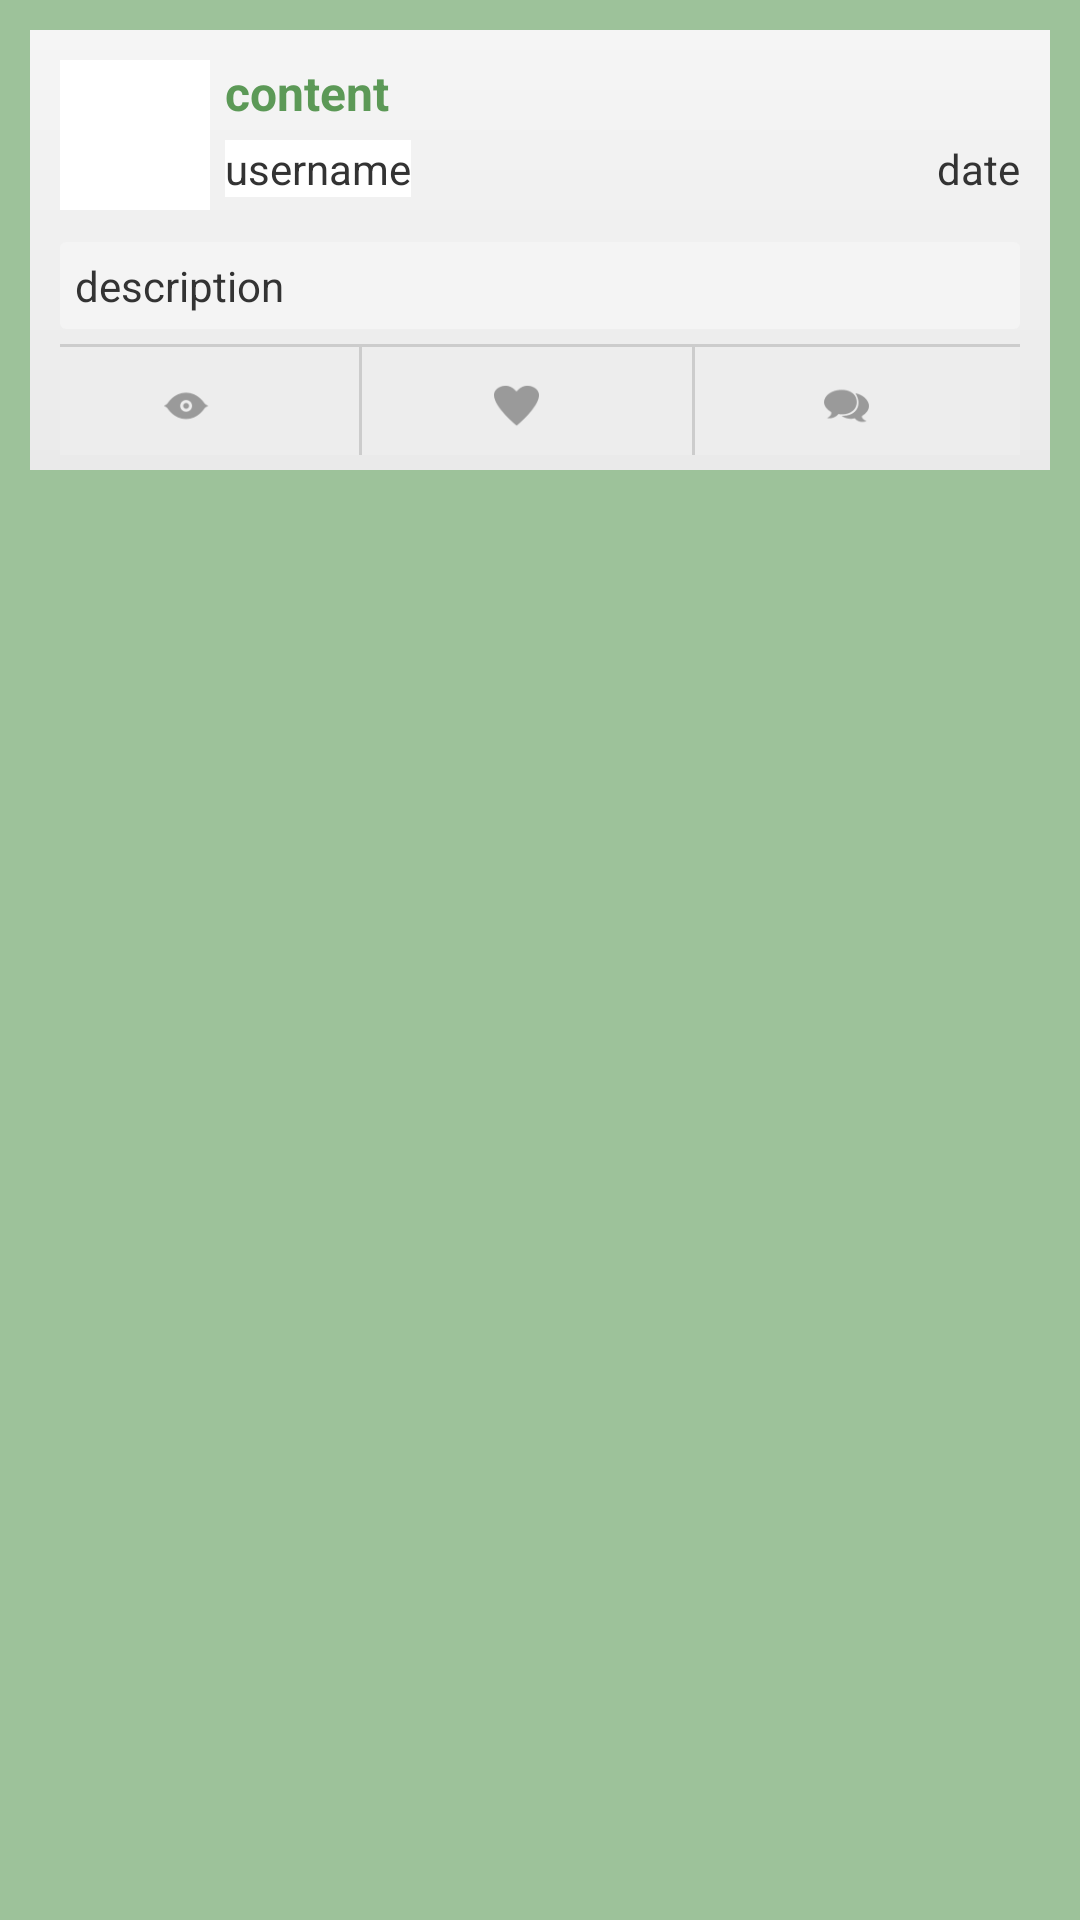

Android layout source for this screen:
<!-- AndroidManifest.xml: application theme Kampr -->
<!-- res/layout/post_item.xml -->
<?xml version="1.0" encoding="utf-8"?>
<RelativeLayout xmlns:android="http://schemas.android.com/apk/res/android"
  android:id="@+id/post_item"
  style="@style/ListItem.Post" >

  <LinearLayout
    android:id="@+id/post_item_container"
    style="@style/ListItem.Post.Container" >

    <RelativeLayout
      android:id="@+id/post_item_top"
      android:layout_width="fill_parent"
      android:layout_height="wrap_content"
      android:orientation="vertical" >

      <LinearLayout
        android:id="@+id/post_item_graphics"
        style="@style/ListItem.PostThumbnail"
        android:layout_height="wrap_content" >

        <include layout="@layout/user_icon" />
      </LinearLayout>

      <TextView
        android:id="@+id/post_item_content"
        style="@style/ListItem.Font.Bold"
        android:layout_width="fill_parent"
        android:layout_marginLeft="5dp"
        android:layout_toRightOf="@id/post_item_graphics"
        android:text="content"
        android:textColor="@color/kampr_green"
        android:textSize="16sp" >
      </TextView>

      <RelativeLayout
        android:id="@+id/post_item_title"
        android:layout_width="fill_parent"
        android:layout_height="wrap_content"
        android:layout_below="@id/post_item_content"
        android:layout_marginLeft="5dp"
        android:layout_toRightOf="@id/post_item_graphics"
        android:gravity="center_vertical"
        android:paddingBottom="5dp"
        android:paddingTop="5dp" >

        <TextView
          android:id="@+id/post_item_username"
          style="@style/ListItem.Font"
          android:background="@drawable/post_item_username_states"
          android:text="username" >
        </TextView>

        <TextView
          android:id="@+id/post_item_date"
          style="@style/ListItem.Font"
          android:layout_alignParentRight="true"
          android:text="date" >
        </TextView>
      </RelativeLayout>
    </RelativeLayout>

    <RelativeLayout
      android:id="@+id/post_item_bottom"
      android:layout_width="fill_parent"
      android:layout_height="wrap_content"
      android:layout_below="@+id/post_item_top" >

      <TextView
        android:id="@+id/post_item_description"
        style="@style/ListItem.Font"
        android:layout_width="fill_parent"
        android:layout_marginTop="10dp"
        android:background="@drawable/post_item_description"
        android:padding="5dp"
        android:text="description" />
    </RelativeLayout>

    <RelativeLayout
      android:id="@+id/post_item_counts"
      android:layout_width="fill_parent"
      android:layout_height="wrap_content"
      android:layout_below="@+id/post_item_bottom"
      android:layout_marginBottom="5dp"
      android:layout_marginTop="5dp"
      android:background="@drawable/post_item_states" >

      <include layout="@layout/counts" />
    </RelativeLayout>
  </LinearLayout>

</RelativeLayout>
<!-- res/layout/user_icon.xml (included above) -->
<?xml version="1.0" encoding="utf-8"?>
<ImageView xmlns:android="http://schemas.android.com/apk/res/android"
  android:id="@+id/user_icon_thumbnail"
  style="@style/Image.UserIcon" >

</ImageView>
<!-- res/layout/counts.xml (included above) -->
<?xml version="1.0" encoding="utf-8"?>
<LinearLayout xmlns:android="http://schemas.android.com/apk/res/android"
  android:layout_width="fill_parent"
  android:layout_height="wrap_content"
  android:background="@color/white"
  android:orientation="vertical" >

  <LinearLayout
    android:layout_width="fill_parent"
    android:layout_height="1dp"
    android:background="@color/gray"
    android:orientation="horizontal" >
  </LinearLayout>

  <LinearLayout
    android:id="@+id/post_counts"
    android:layout_width="fill_parent"
    android:layout_height="36dp"
    android:background="@color/light_gray"
    android:orientation="horizontal" >

    <RelativeLayout
      android:id="@+id/post_views_container"
      android:layout_width="wrap_content"
      android:layout_height="fill_parent"
      android:layout_weight="0.33" >

      <LinearLayout
        android:layout_width="wrap_content"
        android:layout_height="wrap_content"
        android:layout_centerHorizontal="true"
        android:layout_centerVertical="true"
        android:orientation="horizontal" >

        <TextView
          android:id="@+id/post_views"
          style="@style/ListItem.Stats.Counts"
          android:layout_centerHorizontal="true"
          android:layout_centerVertical="true"
          android:background="@drawable/ic_post_views" />

        <TextView
          android:id="@+id/post_views_count"
          style="@style/ListItem.Stats.Counts"
          android:layout_centerHorizontal="true"
          android:layout_centerVertical="true"
          android:layout_toRightOf="@+id/post_views"
          android:paddingLeft="3dp" />
      </LinearLayout>
    </RelativeLayout>

    <TextView
      android:id="@+id/post_views_divider"
      android:layout_width="1dp"
      android:layout_height="fill_parent"
      android:layout_toRightOf="@+id/post_views_container"
      android:background="@color/gray" />

    <RelativeLayout
      android:id="@+id/post_likes_container"
      android:layout_width="wrap_content"
      android:layout_height="fill_parent"
      android:layout_toRightOf="@+id/post_views_container"
      android:layout_weight="0.34" >

      <LinearLayout
        android:layout_width="wrap_content"
        android:layout_height="wrap_content"
        android:layout_centerHorizontal="true"
        android:layout_centerVertical="true"
        android:orientation="horizontal" >

        <TextView
          android:id="@+id/post_likes"
          style="@style/ListItem.Stats.Counts"
          android:layout_centerHorizontal="true"
          android:layout_centerVertical="true"
          android:layout_marginLeft="8dp"
          android:background="@drawable/ic_post_likes" />

        <TextView
          android:id="@+id/post_likes_count"
          style="@style/ListItem.Stats.Counts"
          android:layout_centerHorizontal="true"
          android:layout_centerVertical="true"
          android:layout_toRightOf="@+id/post_likes"
          android:paddingLeft="3dp" />
      </LinearLayout>
    </RelativeLayout>

    <TextView
      android:id="@+id/post_likes_divider"
      android:layout_width="1dp"
      android:layout_height="fill_parent"
      android:layout_toRightOf="@+id/post_likes_container"
      android:background="@color/gray" />

    <RelativeLayout
      android:id="@+id/post_comments_container"
      android:layout_width="wrap_content"
      android:layout_height="fill_parent"
      android:layout_toRightOf="@+id/post_likes_container"
      android:layout_weight="0.33" >

      <LinearLayout
        android:layout_width="wrap_content"
        android:layout_height="wrap_content"
        android:layout_centerHorizontal="true"
        android:layout_centerVertical="true"
        android:orientation="horizontal" >

        <TextView
          android:id="@+id/post_comments"
          style="@style/ListItem.Stats.Counts"
          android:layout_centerHorizontal="true"
          android:layout_centerVertical="true"
          android:layout_marginLeft="8dp"
          android:background="@drawable/ic_post_comments" />

        <TextView
          android:id="@+id/post_comments_count"
          style="@style/ListItem.Stats.Counts"
          android:layout_centerHorizontal="true"
          android:layout_centerVertical="true"
          android:layout_toRightOf="@+id/post_comments"
          android:paddingLeft="3dp" />
      </LinearLayout>
    </RelativeLayout>
  </LinearLayout>

</LinearLayout>
<!-- resources referenced by this layout -->
<resources>
  <color name="gray">#CCC</color>
  <color name="kampr_green">#5c9957</color>
  <color name="light_gray">#EDEDED</color>
  <color name="white">#FFF</color>
  <!-- drawable post_item_description (drawable) -->
  <?xml version="1.0" encoding="utf-8"?>
  <shape xmlns:android="http://schemas.android.com/apk/res/android"
    android:shape="rectangle" >
  
    <corners android:radius="2dp" />
  
    <solid android:color="@color/post_content_background" />
  
  </shape>
  <style name="Image.UserIcon">
      <item name="android:layout_width">50dp</item>
      <item name="android:layout_height">50dp</item>
      <item name="android:layout_alignParentLeft">true</item>
      <item name="android:background">@drawable/post_item_user_icon_states</item>
      <item name="android:maxHeight">50dp</item>
      <item name="android:maxWidth">50dp</item>
      <item name="android:minWidth">50dp</item>
      <item name="android:minHeight">50dp</item>
    </style>
  <style name="ListItem.Font">
      <item name="android:layout_width">wrap_content</item>
      <item name="android:layout_height">wrap_content</item>
      <item name="android:gravity">center_vertical</item>
      <item name="android:textSize">14sp</item>
      <item name="android:textColor">@color/dark_gray</item>
    </style>
  <style name="ListItem.Font.Bold">
      <item name="android:textStyle">bold</item>
    </style>
  <style name="ListItem.Post">
      <item name="android:background">@color/kampr_light_green</item>
    </style>
  <style name="ListItem.Post.Container">
      <item name="android:background">@drawable/post_item_bg</item>
      <item name="android:layout_margin">10dp</item>
      <item name="android:paddingLeft">10dp</item>
      <item name="android:paddingTop">10dp</item>
      <item name="android:paddingRight">10dp</item>
      <item name="android:shadowColor">@color/kampr_dark_green</item>
      <item name="android:shadowRadius">10</item>
      <item name="android:shadowDy">3</item>
    </style>
  <style name="ListItem.PostThumbnail">
      <item name="android:layout_width">50dp</item>
      <item name="android:layout_height">50dp</item>
      <item name="android:minHeight">50dp</item>
      <item name="android:minWidth">50dp</item>
    </style>
  <style name="ListItem.Stats.Counts">
      <item name="android:layout_width">15dp</item>
      <item name="android:layout_height">15dp</item>
      <item name="android:layout_marginTop">3dp</item>
      <item name="android:minHeight">15dp</item>
      <item name="android:minWidth">15dp</item>
    </style>
  <style name="Kampr" />
  <color name="post_content_background">#f4f4f4</color>
  <color name="kampr_light_green">#9DC29A</color>
  <!-- drawable post_item_username (drawable) -->
  <?xml version="1.0" encoding="utf-8"?>
  <shape xmlns:android="http://schemas.android.com/apk/res/android"
    android:shape="rectangle" >
  
    <corners android:radius="2dp" />
  
    <solid android:color="@color/kampr_light_green" />
  
  </shape>
  <!-- drawable post_item_user_icon_states (drawable) -->
  <?xml version="1.0" encoding="utf-8"?>
  <selector xmlns:android="http://schemas.android.com/apk/res/android">
  
    <item android:drawable="@color/kampr_green" android:state_pressed="true"/>
    <item android:drawable="@color/kampr_green" android:state_selected="true"/>
    <item android:drawable="@color/white" android:state_pressed="false"/>
    <item android:drawable="@color/white" android:state_selected="false"/>
  
  </selector>
  <color name="dark_gray">#333</color>
  <!-- drawable post_item_bg (drawable) -->
  <?xml version="1.0" encoding="utf-8"?>
  <shape xmlns:android="http://schemas.android.com/apk/res/android">
  	
  	<gradient 
  		android:angle="270" 
  		android:startColor="@color/post_background_start"
  		android:endColor="@color/post_background_end" />
  		
  </shape>
  <color name="kampr_dark_green">#186131</color>
  <color name="post_background_start">#f5f5f5</color>
  <color name="post_background_end">#eaeaea</color>
</resources>
